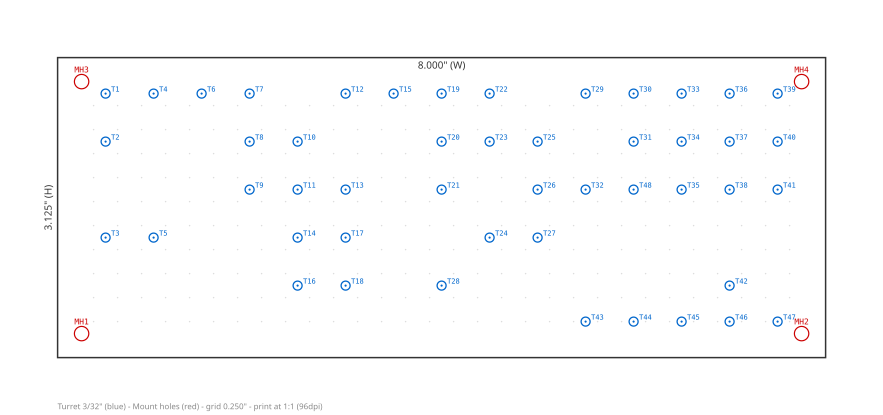

Source data for this figure (header and first rows):
# Hoffman custom turret board - drill co…
# Origin = lower-left corner of board. U…
# Board size = 8.000 W x 3.125 H, , , , 
# Turret hole dia = 0.094" (3/32"), Mount hole dia = 0.150", , , 
Hole ID, X (in), Y (in), Dia (in), Net / Purpose
T1, 0.500, 2.750, 0.094, IN
T2, 0.500, 2.250, 0.094, V1a_G
T3, 0.500, 1.250, 0.094, V1a_K
T4, 1.000, 2.750, 0.094, V1a_P
T5, 1.000, 1.250, 0.094, GND_1
T6, 1.500, 2.750, 0.094, DRV_OUT
T7, 2.000, 2.750, 0.094, SPLIT
T8, 2.000, 2.250, 0.094, HF_G
T9, 2.000, 1.750, 0.094, LF_G
T10, 2.500, 2.250, 0.094, HF_G
T11, 2.500, 1.750, 0.094, LF_G
T12, 3.000, 2.750, 0.094, HF_P
T13, 3.000, 1.750, 0.094, LF_P
T14, 2.500, 1.250, 0.094, MIX_K
T15, 3.500, 2.750, 0.094, MIX
T16, 2.500, 0.750, 0.094, GND_2
T17, 3.000, 1.250, 0.094, BIAS_HF
T18, 3.000, 0.750, 0.094, BIAS_LF
T19, 4.000, 2.750, 0.094, CATH_P
T20, 4.000, 2.250, 0.094, CATH_G
T21, 4.000, 1.750, 0.094, CATH_K
T22, 4.500, 2.750, 0.094, LFO_P
T23, 4.500, 2.250, 0.094, LFO_G
T24, 4.500, 1.250, 0.094, LFO_K
T25, 5.000, 2.250, 0.094, PS1
T26, 5.000, 1.750, 0.094, PS2
T27, 5.000, 1.250, 0.094, PS3
T28, 4.000, 0.750, 0.094, GND_3
T29, 5.500, 2.750, 0.094, FOL_G
T30, 6.000, 2.750, 0.094, FOL_K
T31, 6.000, 2.250, 0.094, FOL_OUT
T32, 5.500, 1.750, 0.094, GND_4
T33, 6.500, 2.750, 0.094, RLY_ENG
T34, 6.500, 2.250, 0.094, RLY_BYP
T35, 6.500, 1.750, 0.094, GND_5
T36, 7.000, 2.750, 0.094, BPLUS1
T37, 7.000, 2.250, 0.094, BPLUS2
T38, 7.000, 1.750, 0.094, BPLUS3
T39, 7.500, 2.750, 0.094, RECT_AC1
T40, 7.500, 2.250, 0.094, RECT_AC2
T41, 7.500, 1.750, 0.094, HTR_CT
T42, 7.000, 0.750, 0.094, GND_PSU
T43, 5.500, 0.375, 0.094, AC63
T44, 6.000, 0.375, 0.094, DBL
T45, 6.500, 0.375, 0.094, V16
T46, 7.000, 0.375, 0.094, V12
T47, 7.500, 0.375, 0.094, LED_A
T48, 6.000, 1.750, 0.094, ENG_TRIM_W
MH1, 0.250, 0.250, 0.150, board mounting hole
MH2, 7.750, 0.250, 0.150, board mounting hole
MH3, 0.250, 2.875, 0.150, board mounting hole
MH4, 7.750, 2.875, 0.150, board mounting hole
